Labelled photos from "data", an image-classification folder in rsobralm/Projeto-IA. The possible labels are: bottle, can, cigarette, plastic bag and wrapper, straw.

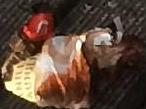
Label: plastic bag and wrapper

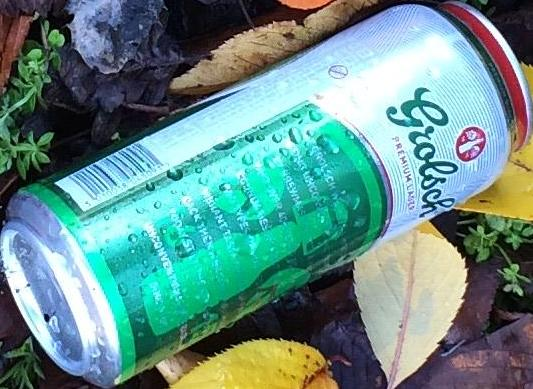
Label: can

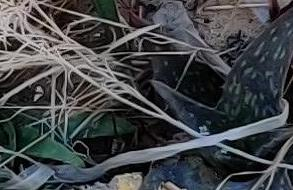
Label: plastic bag and wrapper

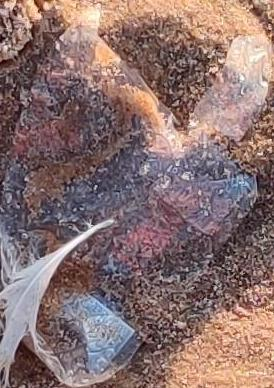
Label: plastic bag and wrapper

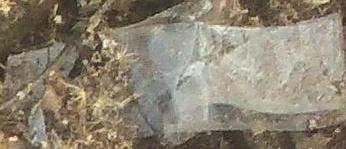
Label: plastic bag and wrapper

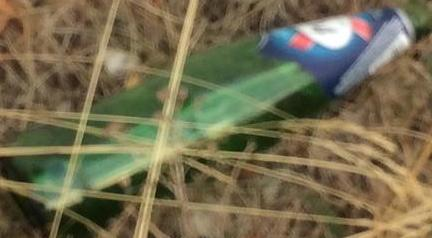
Label: bottle
